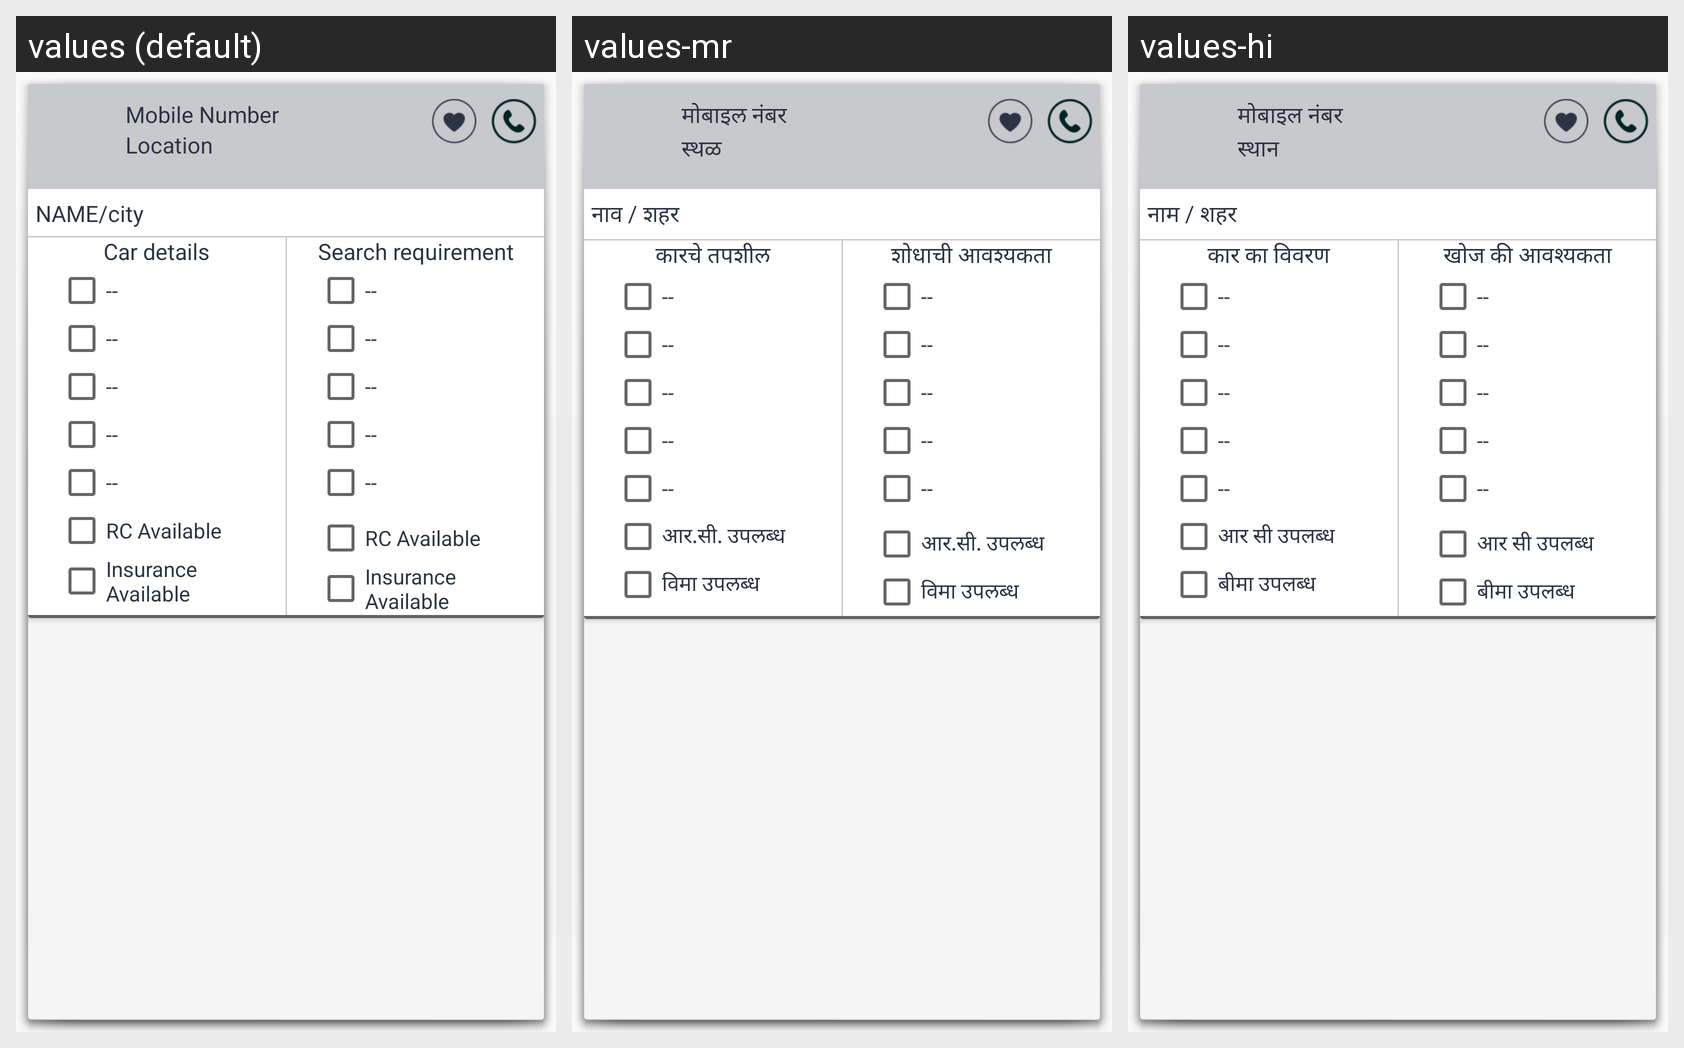

This grid shows one Android layout under several languages. Give, for every string resource on the screen, its name, the default text and each shown locale's text.
Android screen res/layout/fragment_wall_buyer_notification.xml rendered under 3 locales, left to right: values (default), values-mr, values-hi. Device: Nexus 5 (rendered at 1080×1920; each locale shown at half size, 540×960, under a caption strip naming it); theme AppTheme.
Strings drawn on this screen, with the default value and each locale's value (text and hints the layout hard-codes, and strings that could not be matched under every locale, appear in the picture but are not listed):

username
  values: Mobile Number
  values-mr: मोबाइल नंबर
  values-hi: मोबाइल नंबर

location
  values: Location
  values-mr: स्थळ
  values-hi: स्थान

name_city
  values: NAME/city
  values-mr: नाव / शहर
  values-hi: नाम / शहर

car_details
  values: Car details
  values-mr: कारचे तपशील
  values-hi: कार का विवरण

rc_available
  values: RC Available
  values-mr: आर.सी. उपलब्ध
  values-hi: आर सी उपलब्ध

ins_aval
  values: Insurance Available
  values-mr: विमा उपलब्ध
  values-hi: बीमा उपलब्ध

search_req
  values: Search requirement
  values-mr: शोधाची आवश्यकता
  values-hi: खोज की आवश्यकता
